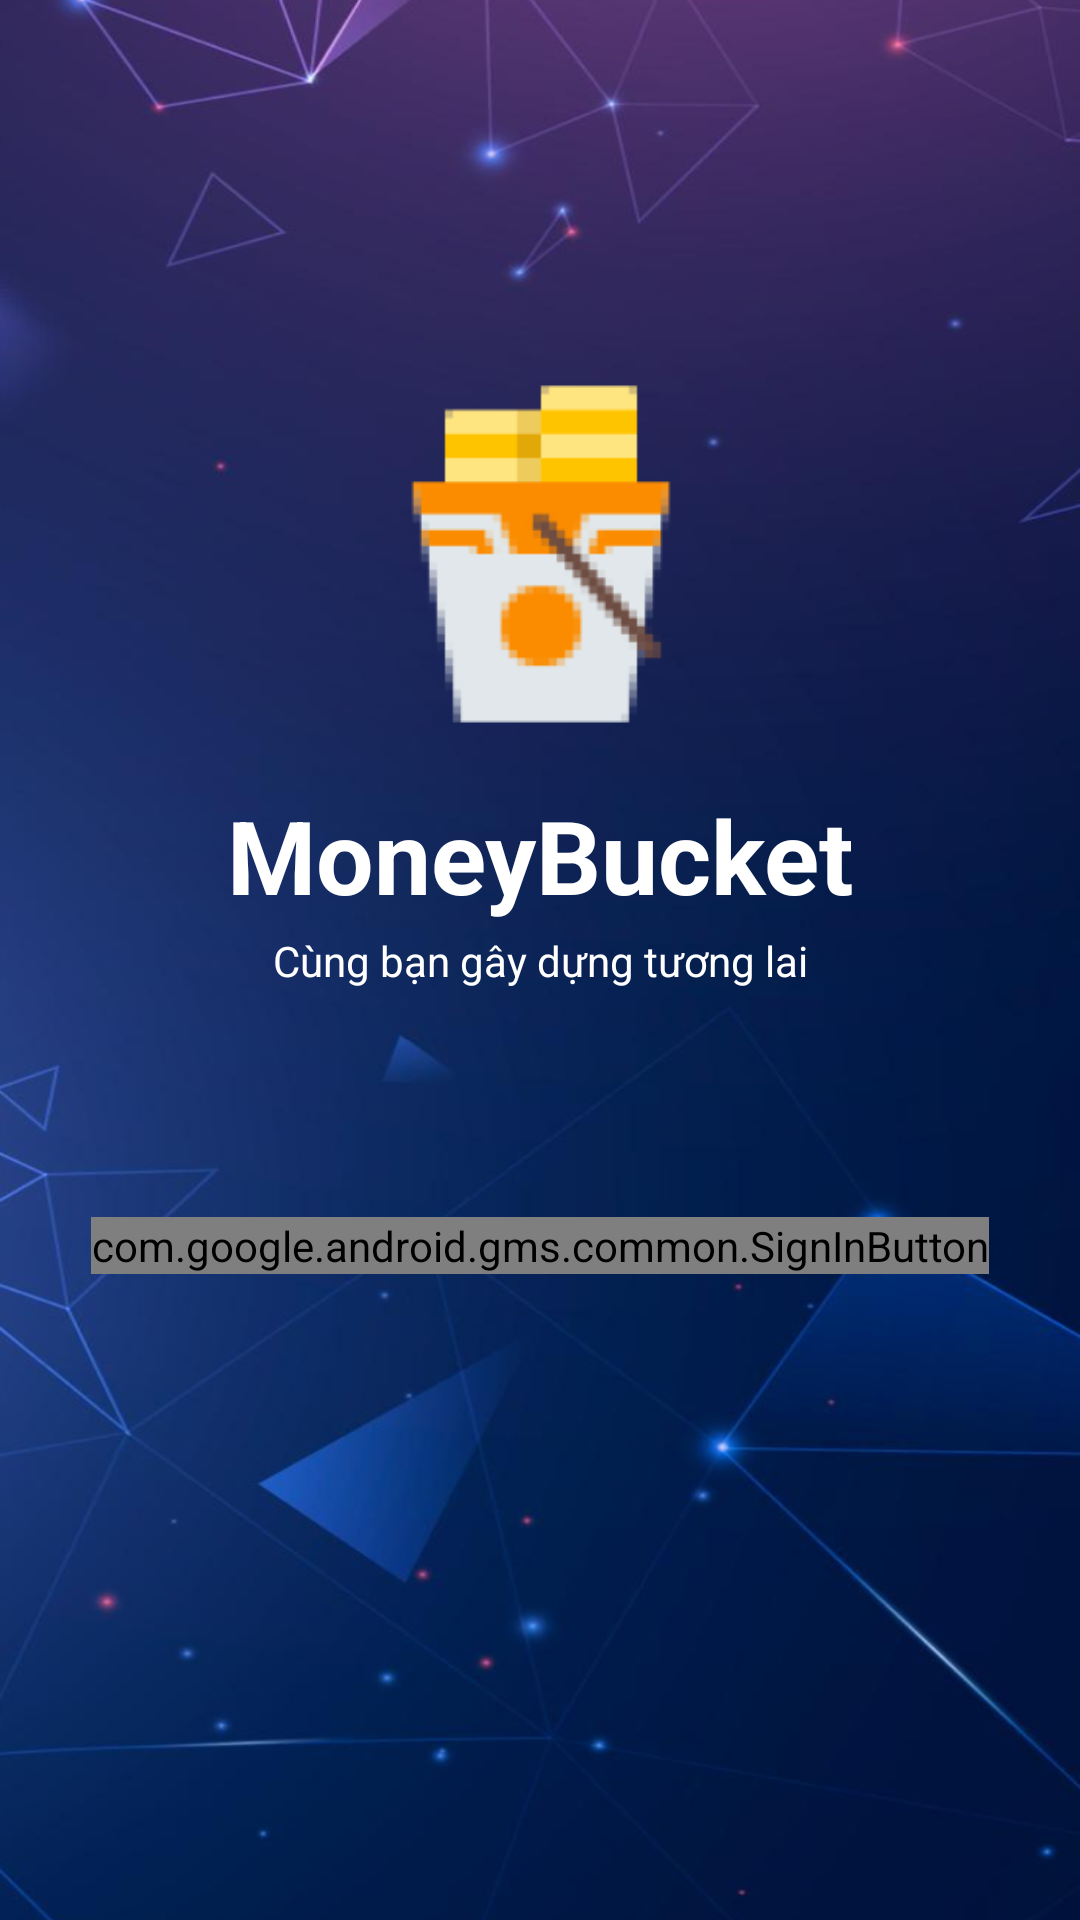

Write the Android layout XML for this screen, with the resource values it uses.
<!-- AndroidManifest.xml: application theme Theme.MoneyBucket -->
<!-- res/layout/activity_login.xml -->
<?xml version="1.0" encoding="utf-8"?>
<androidx.constraintlayout.widget.ConstraintLayout xmlns:android="http://schemas.android.com/apk/res/android"
    xmlns:app="http://schemas.android.com/apk/res-auto"
    xmlns:tools="http://schemas.android.com/tools"
    android:layout_width="match_parent"
    android:layout_height="match_parent"
    android:background="@drawable/loginbg"
    tools:context=".ui.auth.Login">


    <com.google.android.gms.common.SignInButton
        android:id="@+id/google_button"
        android:layout_width="wrap_content"
        android:layout_height="wrap_content"
        android:layout_alignParentTop="true"
        android:layout_margin="10dp"
        android:text="Đăng nhập"
        android:textSize="18sp"
        app:layout_constraintBottom_toBottomOf="parent"
        app:layout_constraintEnd_toEndOf="parent"
        app:layout_constraintStart_toStartOf="parent"
        app:layout_constraintTop_toBottomOf="@+id/textView2"
        app:layout_constraintVertical_bias="0.243" />

    <ImageView
        android:id="@+id/imageView"
        android:layout_width="128dp"
        android:layout_height="138dp"
        android:src="@drawable/applogo"
        app:layout_constraintBottom_toTopOf="@+id/loginAppTitle"
        app:layout_constraintEnd_toEndOf="parent"
        app:layout_constraintHorizontal_bias="0.501"
        app:layout_constraintStart_toStartOf="parent"
        app:layout_constraintTop_toTopOf="parent"
        app:layout_constraintVertical_bias="0.929" />

    <TextView
        android:id="@+id/loginAppTitle"
        android:layout_width="wrap_content"
        android:layout_height="wrap_content"
        android:text="MoneyBucket"
        android:textAlignment="center"
        android:textColor="#FFFFFF"
        android:textSize="34sp"
        android:textStyle="bold"
        app:layout_constraintBottom_toTopOf="@+id/google_button"
        app:layout_constraintEnd_toEndOf="parent"
        app:layout_constraintStart_toStartOf="parent"
        app:layout_constraintTop_toTopOf="parent"
        app:layout_constraintVertical_bias="0.728" />

    <TextView
        android:id="@+id/textView2"
        android:layout_width="wrap_content"
        android:layout_height="wrap_content"
        android:text="Cùng bạn gây dựng tương lai"
        android:textAlignment="center"
        android:textColor="#FFFFFF"
        app:layout_constraintBottom_toBottomOf="parent"
        app:layout_constraintEnd_toEndOf="parent"
        app:layout_constraintStart_toStartOf="parent"
        app:layout_constraintTop_toTopOf="parent" />
</androidx.constraintlayout.widget.ConstraintLayout>
<!-- resources referenced by this layout -->
<resources>
  <!-- drawable applogo: png bitmap (drawable, 5345 bytes) -->
  <!-- drawable loginbg: png bitmap (drawable, 397139 bytes) -->
  <style name="Theme.MoneyBucket" parent="Base.Theme.MoneyBucket">
      </style>
  <style name="Base.Theme.MoneyBucket" parent="Theme.MaterialComponents.DayNight.NoActionBar">
          
          
  
          <item name="windowActionBar">false</item>
          <item name="windowNoTitle">true</item>
          <item name="android:windowFullscreen">true</item>
          
          <item name="colorPrimary">#00113C</item>
          <item name="colorPrimaryVariant">@color/purple_700</item>
          <item name="colorOnPrimary">@color/white</item>
          
          <item name="colorSecondary">#00113C</item>
          <item name="colorSecondaryVariant">@color/teal_700</item>
          <item name="colorOnSecondary">@color/white</item>
          
      </style>
  <color name="purple_700">#FF3700B3</color>
  <color name="white">#FFFFFFFF</color>
  <color name="teal_700">#FF018786</color>
</resources>
